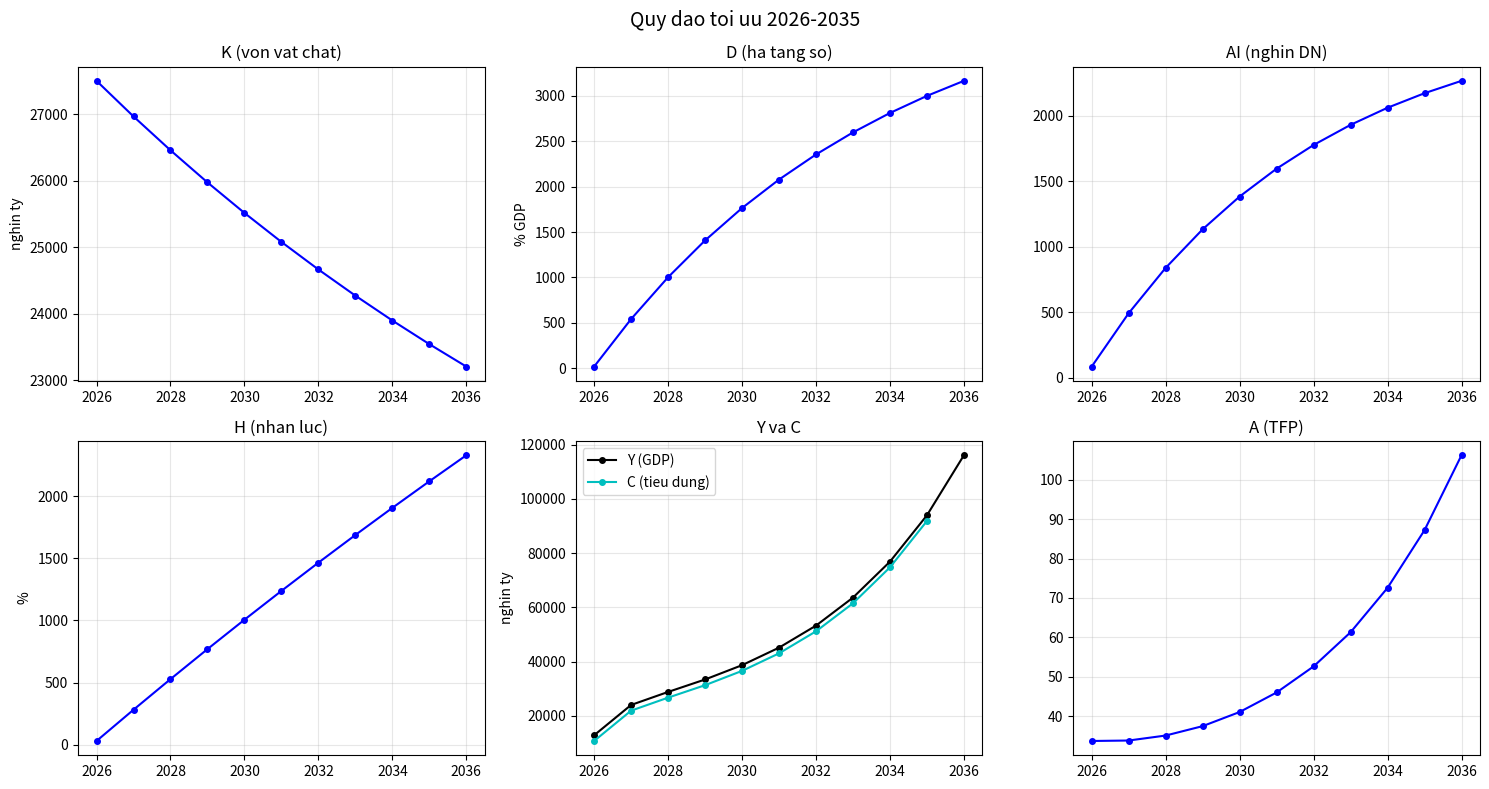

This figure's Python source:
import numpy as np
from scipy.optimize import minimize
import matplotlib
import matplotlib.pyplot as plt

# ============================================================
# BAI 8: Toi uu dong phan bo lien thoi gian 2026-2035
# ============================================================

alpha, beta_cd, gamma_d, delta_ai, theta_h = 0.33, 0.42, 0.10, 0.08, 0.07
delta_K, delta_D, delta_AI = 0.05, 0.12, 0.15
theta_H_eff, mu = 0.8, 0.02
phi1, phi2, phi3 = 0.003, 0.002, 0.004
rho_disc = 0.97
gamma_cr = 1.5
T = 10
years = np.arange(2026, 2026+T+1)

K0, L0, D0, AI0, H0 = 27500.0, 53.9, 20.3, 86.0, 30.0
Y0 = 12847.6
A0 = Y0 / (K0**alpha * L0**beta_cd * D0**gamma_d * AI0**delta_ai * H0**theta_h)
L = np.array([L0 * 1.009**t for t in range(T+1)])

def compute_trajectory(u, shock_year=None, shock_pct=0.0):
    IK = u[0::4]; ID = u[1::4]; IAI = u[2::4]; IH = u[3::4]
    K = np.zeros(T+1); D = np.zeros(T+1); AI = np.zeros(T+1)
    H = np.zeros(T+1); A = np.zeros(T+1); Y = np.zeros(T+1); C = np.zeros(T)
    K[0]=K0; D[0]=D0; AI[0]=AI0; H[0]=H0; A[0]=A0

    for t in range(T):
        # Shock A_t (TFP) tai nam soc → anh huong keo dai qua dong hoc A[t+1]=A[t]*(1+growth)
        if shock_year is not None and t == shock_year:
            A[t] *= (1 - shock_pct)
        Y[t] = A[t]*K[t]**alpha*L[t]**beta_cd*D[t]**gamma_d*AI[t]**delta_ai*H[t]**theta_h
        C[t] = Y[t] - IK[t] - ID[t] - IAI[t] - IH[t]
        if C[t] <= 0: return None
        K[t+1] = (1-delta_K)*K[t] + IK[t]
        D[t+1] = (1-delta_D)*D[t] + ID[t]
        AI[t+1] = (1-delta_AI)*AI[t] + IAI[t]
        H[t+1] = H[t] + theta_H_eff*IH[t] - mu*H[t]
        A[t+1] = A[t]*(1 + phi1*(D[t]/100) + phi2*(AI[t]/100) + phi3*(H[t]/100))
    Y[T] = A[T]*K[T]**alpha*L[T]**beta_cd*D[T]**gamma_d*AI[T]**delta_ai*H[T]**theta_h
    return K, D, AI, H, Y, C, A

def welfare(u, shock_year=None, shock_pct=0.0):
    result = compute_trajectory(u, shock_year, shock_pct)
    if result is None: return 1e15
    K, D, AI, H, Y, C, A = result
    if np.any(C <= 0): return 1e15
    W = sum(rho_disc**t * (C[t]**(1-gamma_cr)-1)/(1-gamma_cr) for t in range(T))
    return -W

# Khoi tao
Y_est = 14000; invest_frac = 0.15; total_invest = Y_est * invest_frac
u0 = np.zeros(T*4)
for t in range(T):
    u0[t*4+0] = total_invest*0.40
    u0[t*4+1] = total_invest*0.25
    u0[t*4+2] = total_invest*0.20
    u0[t*4+3] = total_invest*0.15
bounds = [(0, None)]*(T*4)

def constraint_budget(u, **kwargs):
    result = compute_trajectory(u, **kwargs)
    if result is None: return -1e10
    return min(result[5]) - 1

constraints = [{'type':'ineq','fun':constraint_budget}]

# ============================================================
# Cau 8.3.1 + 8.3.2: Toi uu co so
# ============================================================
print("="*60)
print("BÀI 8: Tối ưu động 2026-2035")
print("="*60)

res = minimize(welfare, u0, method='SLSQP', bounds=bounds, constraints=constraints,
               options={'maxiter':1000, 'ftol':1e-8, 'disp':False})
K_opt, D_opt, AI_opt, H_opt, Y_opt, C_opt, A_opt = compute_trajectory(res.x)

print(f"\nPhuc loi W* = {-res.fun:.2f}")
print(f"\n{'Nam':<6} {'K':>10} {'D':>8} {'AI':>8} {'H':>8} {'TFP':>10} {'Y':>10} {'C':>10}")
print("-"*72)
for t in range(T+1):
    c_val = C_opt[t] if t < T else float('nan')
    print(f"{2026+t:<6} {K_opt[t]:>10.0f} {D_opt[t]:>8.1f} {AI_opt[t]:>8.1f} {H_opt[t]:>8.1f} "
          f"{A_opt[t]:>10.2f} {Y_opt[t]:>10.0f} {c_val:>10.0f}")

print(f"\nTy le dau tu / GDP:")
print(f"{'Nam':<6} {'IK/Y':>8} {'ID/Y':>8} {'IAI/Y':>8} {'IH/Y':>8} {'Tong':>8}")
for t in range(T):
    u_t = res.x[t*4:(t+1)*4]
    print(f"{2026+t:<6} {u_t[0]/Y_opt[t]*100:>8.1f} {u_t[1]/Y_opt[t]*100:>8.1f} "
          f"{u_t[2]/Y_opt[t]*100:>8.1f} {u_t[3]/Y_opt[t]*100:>8.1f} {u_t.sum()/Y_opt[t]*100:>8.1f}")

# ============================================================
# Cau 8.3.3: Soc nam 2028 (TFP giam 8% - persistent qua dong hoc A_t)
# ============================================================
print("\n" + "="*60)
print("CAU 8.3.3: Soc nam 2028 - Y giam 8%")
print("="*60)

SHOCK_T = 2  # nam 2028 = t index 2
SHOCK_PCT = 0.08

# Kich ban A: ke hoach goc, khong soc
K_n, D_n, AI_n, H_n, Y_n, C_n, A_n = compute_trajectory(res.x)
W_base = -welfare(res.x)

# Kich ban B: ke hoach goc, CO soc (khong doi lai ke hoach)
_, _, _, _, Y_sh, C_sh, _ = compute_trajectory(res.x, SHOCK_T, SHOCK_PCT)
W_plan_shock = -welfare(res.x, SHOCK_T, SHOCK_PCT)

# Kich ban C: toi uu lai sau soc
res_shock = minimize(lambda u: welfare(u, shock_year=SHOCK_T, shock_pct=SHOCK_PCT),
                     res.x, method='SLSQP', bounds=bounds, constraints=constraints,
                     options={'maxiter':1000, 'ftol':1e-8, 'disp':False})
K_s, D_s, AI_s, H_s, Y_s, C_s, A_s = compute_trajectory(res_shock.x, SHOCK_T, SHOCK_PCT)
W_reopt = -res_shock.fun

print(f"\n3 kich ban so sanh (soc TFP persistent):")
print(f"  (A) Khong soc:          W = {W_base:.6f}")
print(f"  (B) Co soc, giu ke hoach: W = {W_plan_shock:.6f}")
print(f"  (C) Co soc, tai toi uu:   W = {W_reopt:.6f}")
print(f"  Mat welfare do soc:       {W_base - W_plan_shock:.6f} ({(W_base - W_plan_shock)/W_base*100:.4f}%)")
print(f"  Phuc hoi khi tai toi uu:  {W_reopt - W_plan_shock:.6f}")

# So sanh dau tu
print(f"\nDau tu nam 2028 (t=2) va nam 2029 (t=3):")
u_orig_2 = res.x[2*4:3*4]; u_orig_3 = res.x[3*4:4*4]
u_sh_2 = res_shock.x[2*4:3*4]; u_sh_3 = res_shock.x[3*4:4*4]
print(f"  {'':>8} {'I_K':>8} {'I_D':>8} {'I_AI':>8} {'I_H':>8} {'Tong':>8}")
print(f"  {'Goc t2':<8} {u_orig_2[0]:>8.0f} {u_orig_2[1]:>8.0f} {u_orig_2[2]:>8.0f} {u_orig_2[3]:>8.0f} {u_orig_2.sum():>8.0f}")
print(f"  {'Soc t2':<8} {u_sh_2[0]:>8.0f} {u_sh_2[1]:>8.0f} {u_sh_2[2]:>8.0f} {u_sh_2[3]:>8.0f} {u_sh_2.sum():>8.0f}")
print(f"  {'Goc t3':<8} {u_orig_3[0]:>8.0f} {u_orig_3[1]:>8.0f} {u_orig_3[2]:>8.0f} {u_orig_3[3]:>8.0f} {u_orig_3.sum():>8.0f}")
print(f"  {'Soc t3':<8} {u_sh_3[0]:>8.0f} {u_sh_3[1]:>8.0f} {u_sh_3[2]:>8.0f} {u_sh_3[3]:>8.0f} {u_sh_3.sum():>8.0f}")

print(f"\nQuy dao Y:")
print(f"  {'Nam':<6} {'Y_khong_soc':>12} {'Y_co_soc':>12} {'Y_sai%':>8} {'C_khong':>10} {'C_co':>10}")
for t in range(T):
    ys = Y_sh[t]; yn = Y_n[t]
    y_diff = (ys-yn)/yn*100 if yn>0 else 0
    print(f"  {2026+t:<6} {yn:>12.0f} {ys:>12.0f} {y_diff:>+7.1f}% {C_n[t]:>10.0f} {C_sh[t]:>10.0f}")

print(f"\nPhan tich: Soc TFP persistent giam A_t tu 2028 tro di.")
print(f"  Anh huong keo dai qua dong hoc A[t+1]=A[t]*(1+growth).")
print(f"  Welfare % thay doi nho KHONG phai do risk-neutrality (CRRA gamma=1.5 VAN risk-averse).")
print(f"  Ly do: (1) consumption smoothing - giam dau tu de C khong sut manh,")
print(f"  (2) chiet khau rho=0.97 lam giam trong so cua welfare bi anh huong tu 2028 tro di,")
print(f"  (3) marginal utility U'(C)=C^(-gamma) tai C~30000 rat nho (~1.9e-7).")

# ============================================================
# Cau 8.3.4: So sanh 2 chien luoc
# ============================================================
print("\n" + "="*60)
print("CAU 8.3.4: So sanh chien luoc")
print("="*60)

u_even = np.zeros(T*4)
for t in range(T):
    u_even[t*4+0] = total_invest*0.40
    u_even[t*4+1] = total_invest*0.25
    u_even[t*4+2] = total_invest*0.20
    u_even[t*4+3] = total_invest*0.15
W_even = -welfare(u_even)

u_front = np.zeros(T*4)
for t in range(T):
    f = 1.5 if t < 3 else 0.7
    u_front[t*4+0] = total_invest*0.40*f
    u_front[t*4+1] = total_invest*0.25*f
    u_front[t*4+2] = total_invest*0.20*f
    u_front[t*4+3] = total_invest*0.15*f
W_front = -welfare(u_front)
W_opt = -res.fun

_, _, _, _, Y_e, _, _ = compute_trajectory(u_even)
_, _, _, _, Y_f, _, _ = compute_trajectory(u_front)

print(f"{'Chien luoc':<20} {'Phuc loi':>10} {'GDP 2035':>12}")
print("-"*45)
print(f"{'Toi uu (SLSQP)':<20} {W_opt:>10.2f} {Y_opt[T]:>12,.0f}")
print(f"{'Dau tu deu':<20} {W_even:>10.2f} {Y_e[T]:>12,.0f}")
print(f"{'Front-load':<20} {W_front:>10.2f} {Y_f[T]:>12,.0f}")

# Ve do thi
fig, axes = plt.subplots(2, 3, figsize=(15, 8))
for ax, data, title, ylabel in [
    (axes[0,0], K_opt, 'K (von vat chat)', 'nghin ty'),
    (axes[0,1], D_opt, 'D (ha tang so)', '% GDP'),
    (axes[0,2], AI_opt, 'AI (nghin DN)', ''),
    (axes[1,0], H_opt, 'H (nhan luc)', '%'),
    (axes[1,2], A_opt, 'A (TFP)', ''),
]:
    ax.plot(years, data, 'b-o', markersize=4)
    ax.set_title(title); ax.set_ylabel(ylabel); ax.grid(True, alpha=0.3)

ax = axes[1,1]
ax.plot(years, Y_opt, 'k-o', markersize=4, label='Y (GDP)')
ax.plot(years[:T], C_opt, 'c-o', markersize=4, label='C (tieu dung)')
ax.set_title('Y va C'); ax.set_ylabel('nghin ty'); ax.legend(); ax.grid(True, alpha=0.3)
plt.suptitle('Quy dao toi uu 2026-2035', fontsize=14)
plt.tight_layout(); plt.savefig('bai8_trajectory.png', dpi=150)
